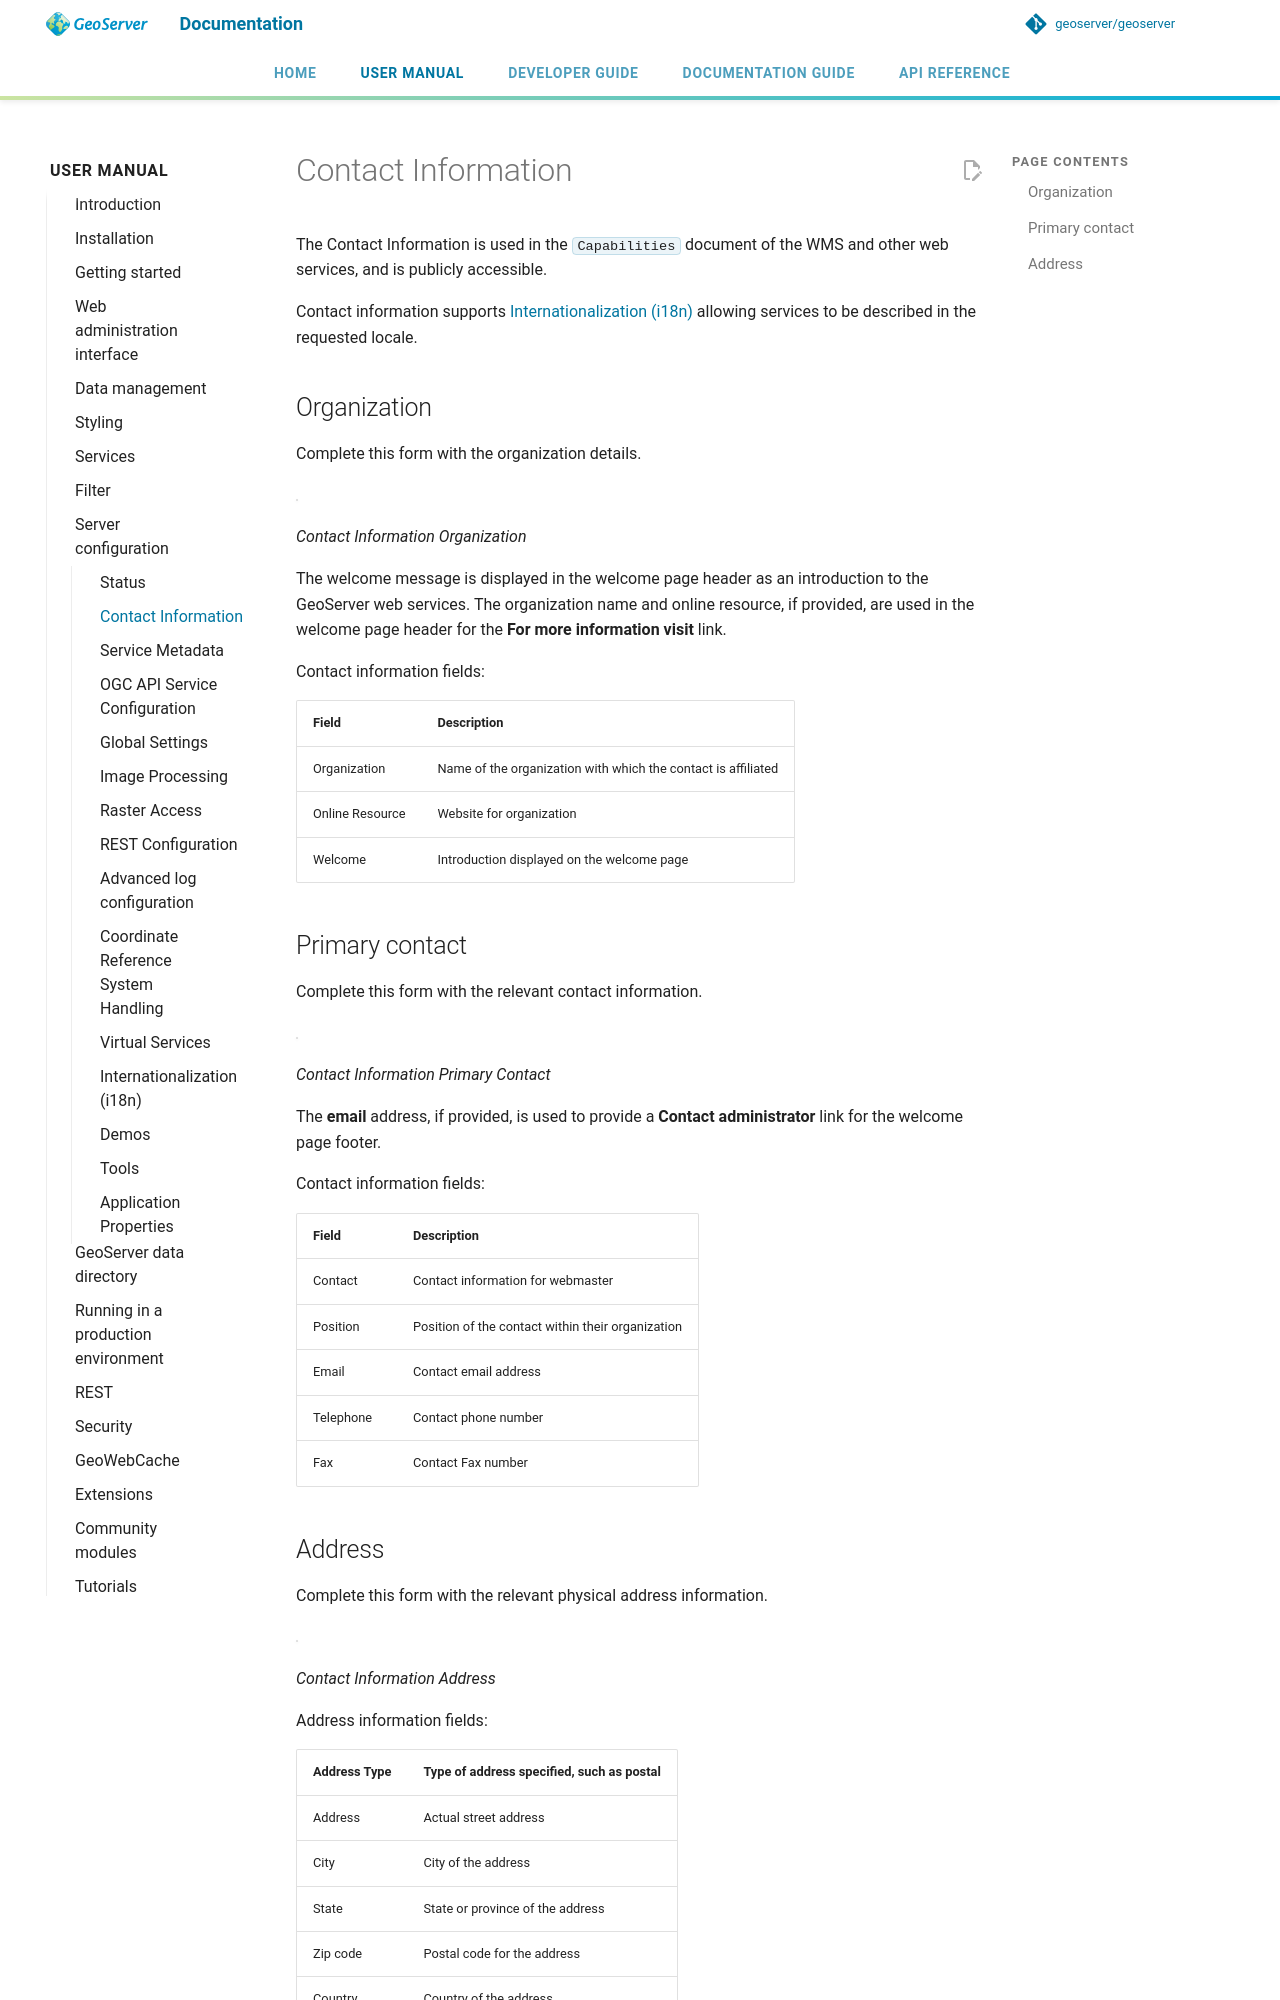

repository: petersmythe/geoserver · page: latest/en/user/configuration/contact/index.html · generator: mkdocs

# Contact Information

The Contact Information is used in the `Capabilities` document of the WMS and other web services, and is publicly accessible.

Contact information supports [Internationalization (i18n)](internationalization/index.md) allowing services to be described in the requested locale.

## Organization

Complete this form with the organization details.

![](img/contact_organization.png)

*Contact Information Organization*

The welcome message is displayed in the welcome page header as an introduction to the GeoServer web services. The organization name and online resource, if provided, are used in the welcome page header for the **For more information visit** link.

Contact information fields:

| Field | Description |
|----|----|
| Organization | Name of the organization with which the contact is affiliated |
| Online Resource | Website for organization |
| Welcome | Introduction displayed on the welcome page |

## Primary contact

Complete this form with the relevant contact information.

![](img/contact_information.png)

*Contact Information Primary Contact*

The **email** address, if provided, is used to provide a **Contact administrator** link for the welcome page footer.

Contact information fields:

| Field     | Description                                       |
|-----------|---------------------------------------------------|
| Contact   | Contact information for webmaster                 |
| Position  | Position of the contact within their organization |
| Email     | Contact email address                             |
| Telephone | Contact phone number                              |
| Fax       | Contact Fax number                                |
